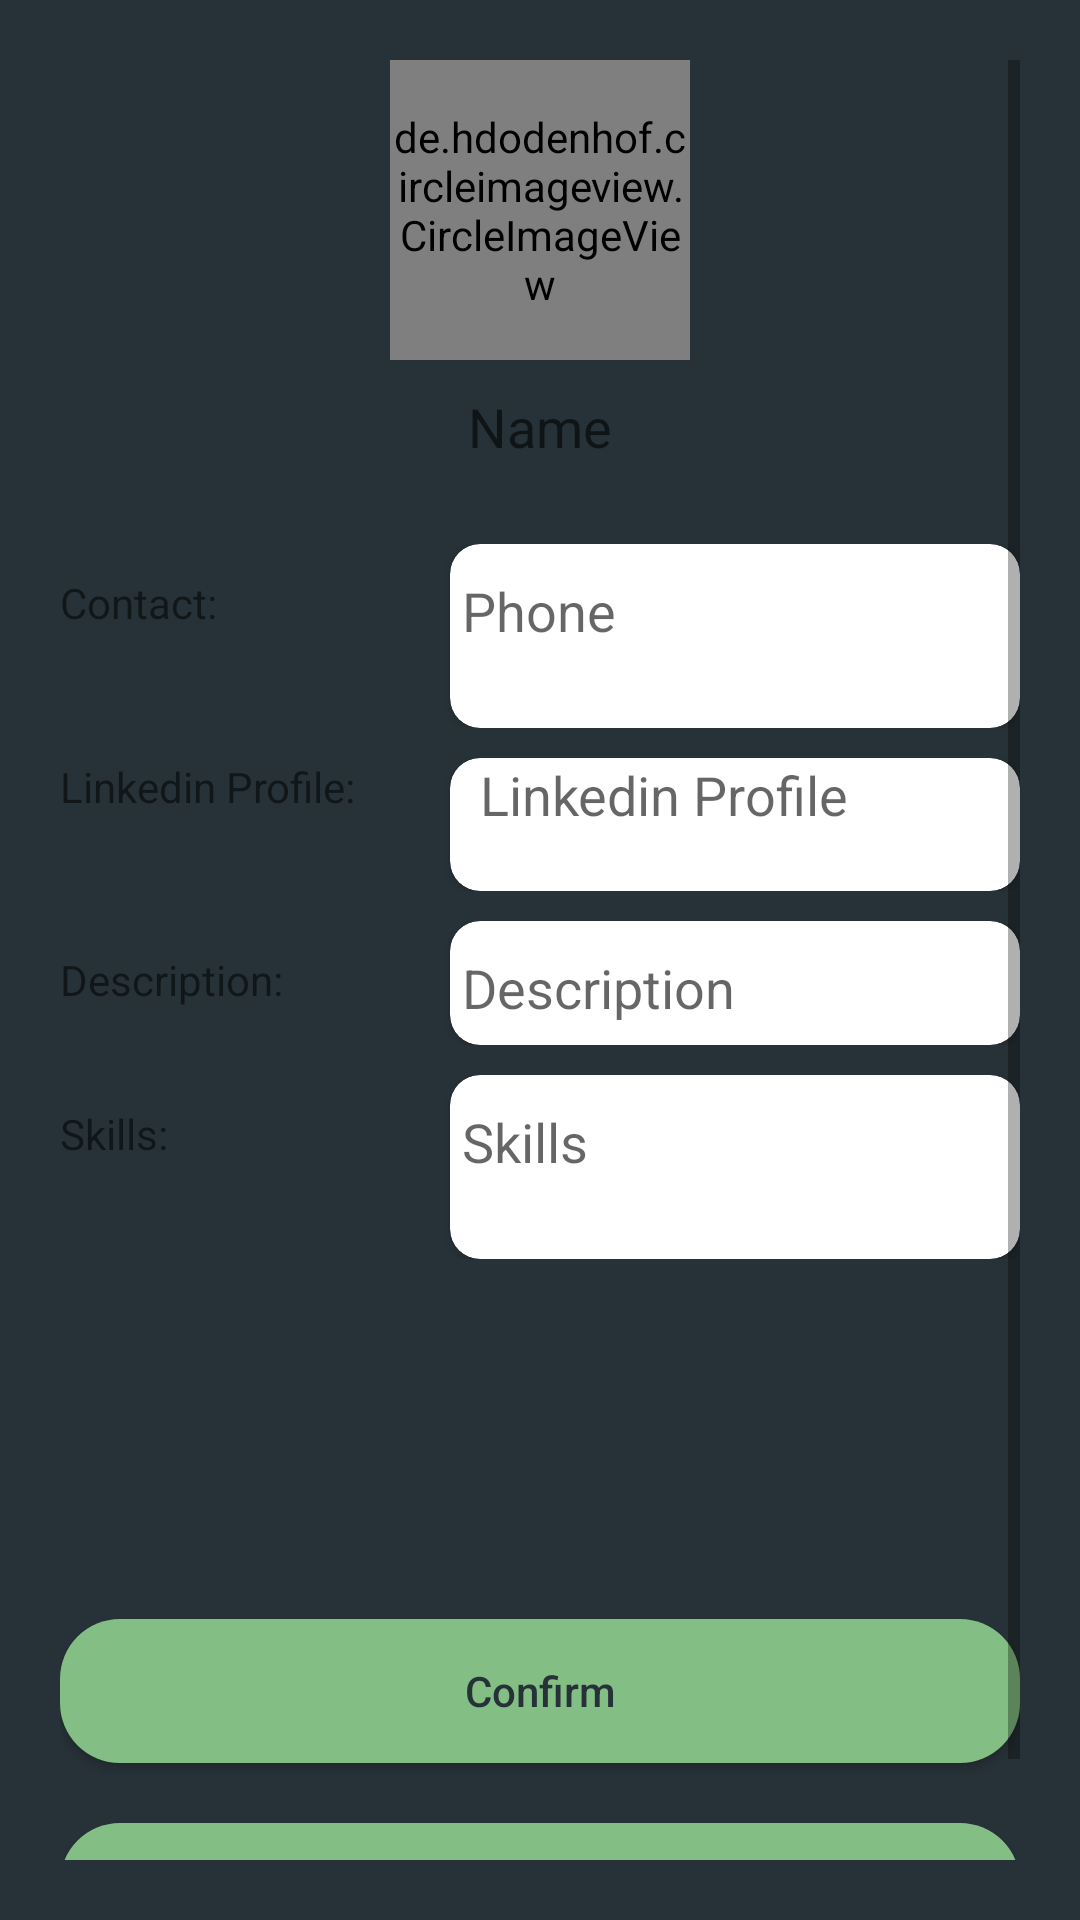

Android layout source for this screen:
<!-- AndroidManifest.xml: application theme AppTheme -->
<!-- res/layout/activity_settings.xml -->
<?xml version="1.0" encoding="utf-8"?>
<LinearLayout xmlns:android="http://schemas.android.com/apk/res/android"
    xmlns:app="http://schemas.android.com/apk/res-auto"
    xmlns:tools="http://schemas.android.com/tools"
    android:layout_width="match_parent"
    android:layout_height="match_parent"
    tools:context=".Settings"
    android:orientation="vertical"
    android:background="#273238"
    android:padding="20sp">
    <ScrollView
        android:layout_width="match_parent"
        android:layout_height="match_parent">
    <LinearLayout
        android:layout_width="match_parent"
        android:layout_height="match_parent"
        android:orientation="vertical">

    <de.hdodenhof.circleimageview.CircleImageView
        android:id="@+id/profileImage"
        android:layout_width="100sp"
        android:layout_height="100sp"
        android:layout_gravity="center"
        android:src="@mipmap/ic_launcher" />

    <EditText
        android:id="@+id/name"
        android:layout_width="match_parent"
        android:layout_height="wrap_content"
        android:layout_marginBottom="20sp"
        android:backgroundTint="@android:color/transparent"
        android:hint="Name"
        android:textAlignment="center">

    </EditText>
<LinearLayout
    android:layout_width="match_parent"
    android:layout_height="wrap_content"
    android:orientation="horizontal"
    android:paddingBottom="10sp">

    <TextView
        android:layout_width="130dp"
        android:layout_marginTop="10sp"
        android:layout_height="match_parent"
        android:text="Contact:">

    </TextView>

    <androidx.cardview.widget.CardView
        android:layout_width="match_parent"
        android:layout_height="match_parent"
        android:paddingStart="10sp"
        android:paddingBottom="10sp"
        app:cardCornerRadius="10dp">

        <EditText
            android:id="@+id/Phone"
            android:layout_width="match_parent"
            android:layout_height="wrap_content"
            android:layout_marginBottom="20sp"
            android:backgroundTint="@android:color/transparent"
            android:gravity="top"
            android:hint="Phone"
            android:inputType="phone"
            android:textAlignment="gravity">

        </EditText>
    </androidx.cardview.widget.CardView>


    </LinearLayout>
    <LinearLayout
        android:layout_width="match_parent"
        android:layout_height="wrap_content"
        android:orientation="horizontal"
        android:paddingBottom="10sp">
        <TextView
            android:layout_width="130dp"
            android:layout_height="wrap_content"
            android:text="Linkedin Profile:">

        </TextView>
        <androidx.cardview.widget.CardView
            android:layout_width="match_parent"
            android:layout_height="wrap_content"
            android:paddingStart="10sp"
            android:paddingBottom="10sp"
            app:cardCornerRadius="10dp">

        <EditText
            android:id="@+id/Linkedin"
            android:layout_width="match_parent"
            android:layout_height="wrap_content"
            android:layout_marginBottom="20sp"
            android:layout_marginLeft="10sp"
            android:background="@android:color/transparent"
            android:hint="Linkedin Profile">



        </EditText>
        </androidx.cardview.widget.CardView>
    </LinearLayout>
    <LinearLayout
        android:layout_width="match_parent"
        android:layout_height="wrap_content"
        android:orientation="horizontal"
        android:paddingBottom="10sp">
        <TextView
            android:layout_width="130dp"
            android:layout_marginTop="10sp"
            android:layout_height="wrap_content"
            android:text="Description:">

        </TextView>
        <androidx.cardview.widget.CardView
            android:layout_width="match_parent"
            android:layout_height="wrap_content"
            app:cardCornerRadius="10dp"
            android:paddingBottom="10sp"
            android:paddingStart="10sp">

        <EditText
            android:id="@+id/Description"
            android:layout_width="match_parent"
            android:layout_height="wrap_content"
            android:backgroundTint="@android:color/transparent"
            android:hint="Description">


        </EditText>
        </androidx.cardview.widget.CardView>
    </LinearLayout>
    <LinearLayout
        android:layout_width="match_parent"
        android:layout_height="wrap_content"
        android:orientation="horizontal">
        <TextView
            android:layout_width="130dp"
            android:layout_marginTop="10sp"
            android:layout_height="wrap_content"
            android:text="Skills:">

        </TextView>
        <androidx.cardview.widget.CardView
            android:layout_width="match_parent"
            android:layout_height="wrap_content"
            app:cardCornerRadius="10dp"
            android:paddingBottom="10sp"
            android:paddingStart="10sp">
        <EditText
            android:id="@+id/Skills"
            android:layout_width="match_parent"
            android:layout_height="wrap_content"
            android:layout_marginBottom="20sp"
            android:backgroundTint="@android:color/transparent"
            android:hint="Skills">

        </EditText>
        </androidx.cardview.widget.CardView>
    </LinearLayout>

    <LinearLayout
        android:layout_width="match_parent"
        android:layout_height="match_parent"
        android:orientation="vertical">

        <Button
            android:id="@+id/confirm"
            android:layout_width="match_parent"
            android:layout_height="wrap_content"
            android:background="@drawable/button_round"
            android:text="Confirm"
            android:layout_marginTop="120dp"
            android:textColor="#273238"
            android:textAllCaps="false">

        </Button>
        <LinearLayout
            android:layout_width="match_parent"
            android:layout_height="wrap_content"
            android:orientation="vertical"
            android:gravity="bottom"
            android:paddingTop="10sp"/>
        <LinearLayout
            android:layout_width="match_parent"
            android:layout_height="wrap_content"
            android:orientation="vertical"
            android:paddingTop="10sp">
            <Button
                android:id="@+id/signout"
                android:layout_width="match_parent"
                android:layout_height="wrap_content"
                android:textColor="#273238"
                android:text="SignOut"
                android:elevation="20sp"
                android:background="@drawable/button_round"
                android:textAllCaps="false">

            </Button>
        </LinearLayout>

    </LinearLayout>
    </LinearLayout>
    </ScrollView>
</LinearLayout>
<!-- resources referenced by this layout -->
<resources>
  <!-- drawable button_round (drawable-v24) -->
  <?xml version="1.0" encoding="utf-8"?>
  <selector xmlns:android="http://schemas.android.com/apk/res/android" >
      <item android:state_pressed="true" >
          <shape android:shape="rectangle"  >
              <corners android:radius="20dip" />
              <gradient android:angle="-90" android:startColor="#83bf84" android:endColor="#83bf84"  />
          </shape>
      </item>
      <item android:state_focused="true">
          <shape android:shape="rectangle"  >
              <corners android:radius="20dip" />
  
              <solid android:color="#58857e" />
          </shape>
      </item>
      <item >
          <shape android:shape="rectangle"  >
              <corners android:radius="20dip" />
  
              <gradient android:angle="-90"  android:startColor="#83bf84" android:endColor="#83bf84"/>
          </shape>
      </item>
  </selector>
</resources>
